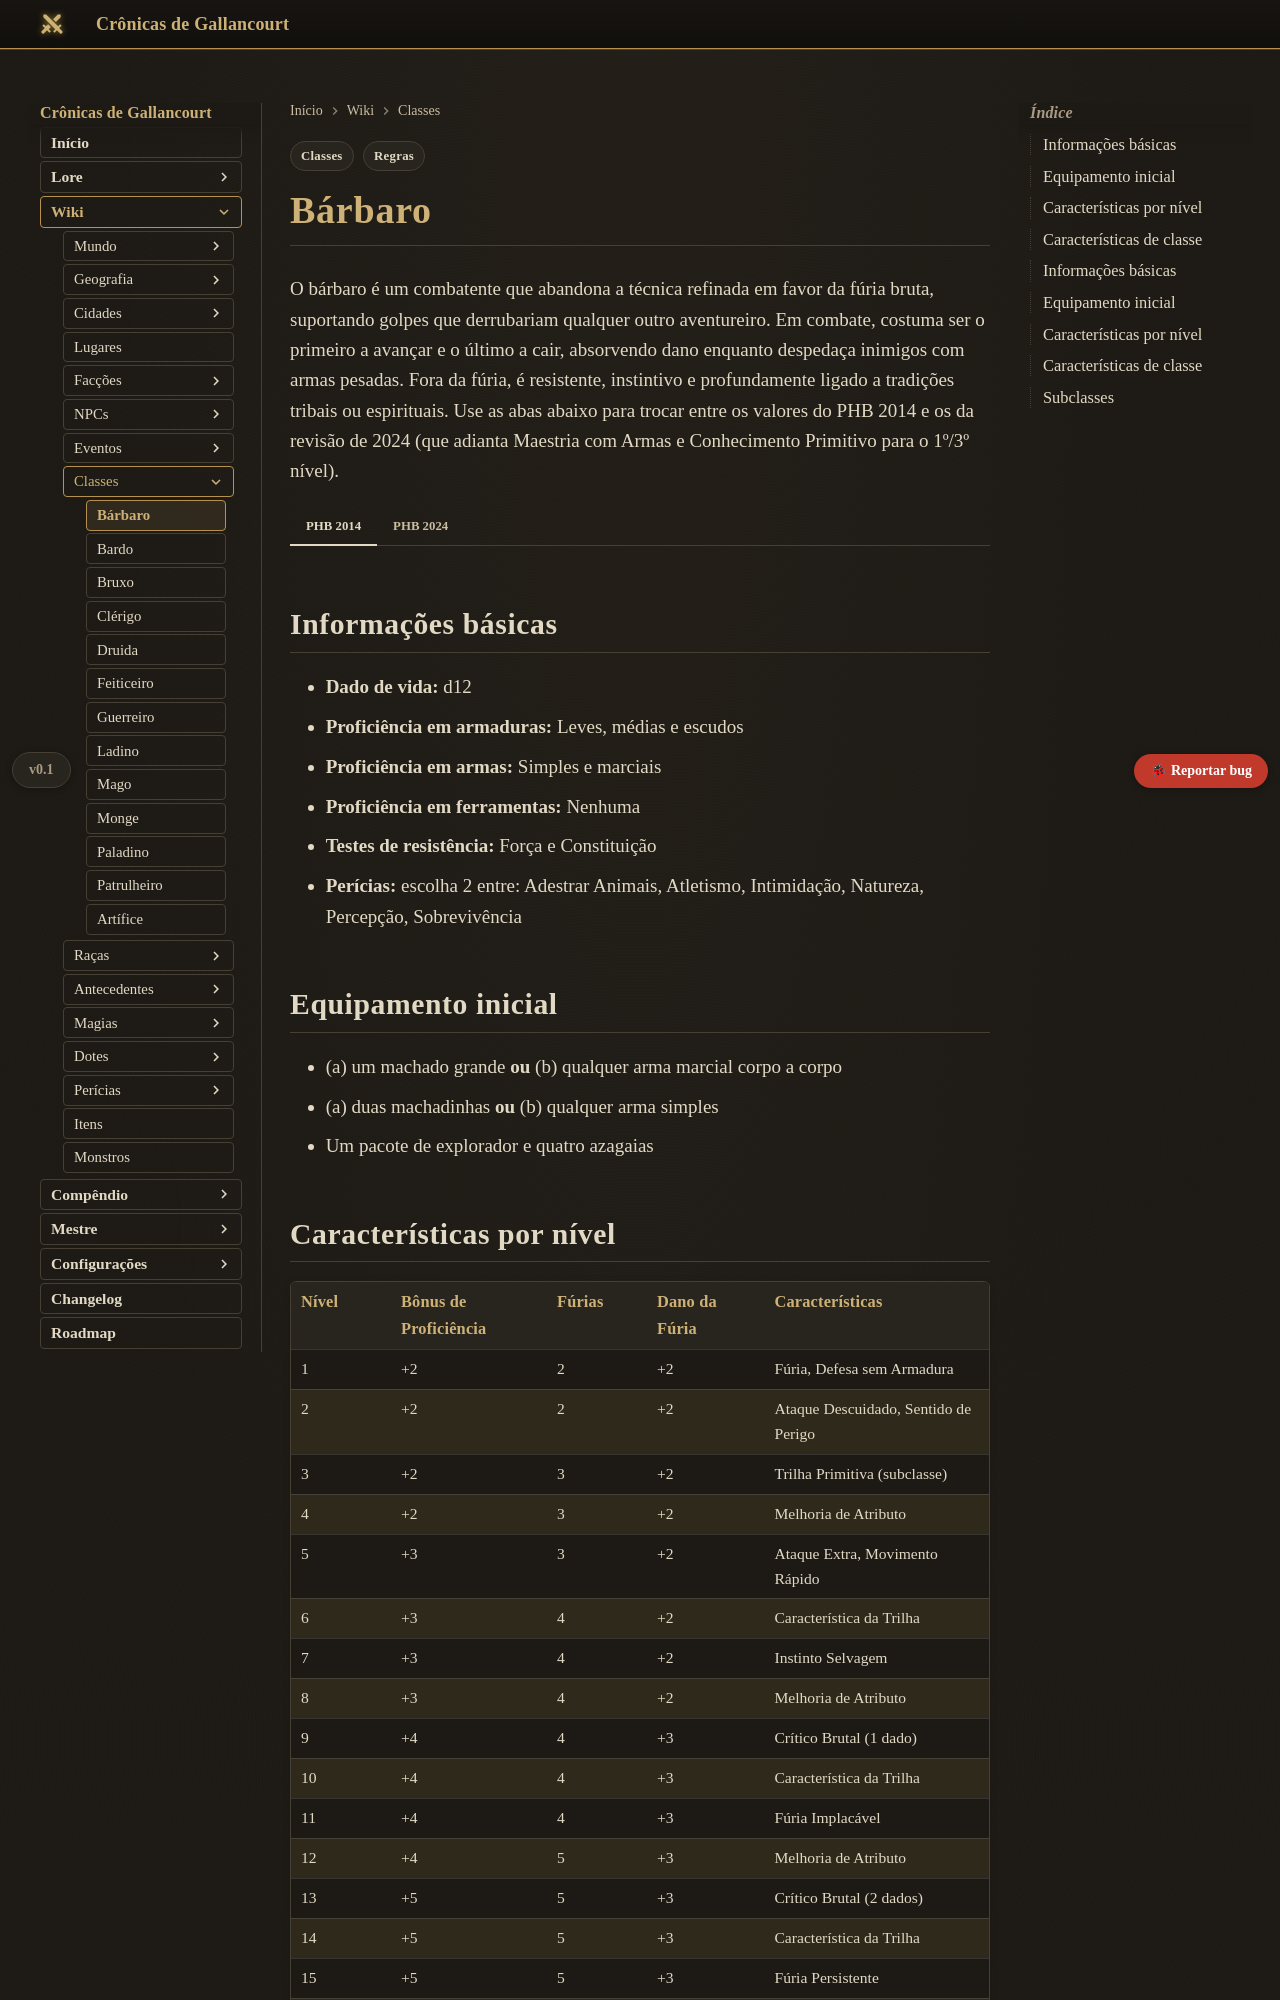

repository: Verayon/Gallancourt-RPG-DnD- · page: classes/barbaro/index.html · generator: mkdocs

---
tags:
  - Regras
  - Classes
---

# Bárbaro

O bárbaro é um combatente que abandona a técnica refinada em favor da fúria bruta, suportando golpes que derrubariam qualquer outro aventureiro. Em combate, costuma ser o primeiro a avançar e o último a cair, absorvendo dano enquanto despedaça inimigos com armas pesadas. Fora da fúria, é resistente, instintivo e profundamente ligado a tradições tribais ou espirituais. Use as abas abaixo para trocar entre os valores do PHB 2014 e os da revisão de 2024 (que adianta Maestria com Armas e Conhecimento Primitivo para o 1º/3º nível).

=== "PHB 2014"

    ## Informações básicas

    - **Dado de vida:** d12
    - **Proficiência em armaduras:** Leves, médias e escudos
    - **Proficiência em armas:** Simples e marciais
    - **Proficiência em ferramentas:** Nenhuma
    - **Testes de resistência:** Força e Constituição
    - **Perícias:** escolha 2 entre: Adestrar Animais, Atletismo, Intimidação, Natureza, Percepção, Sobrevivência

    ## Equipamento inicial

    - (a) um machado grande **ou** (b) qualquer arma marcial corpo a corpo
    - (a) duas machadinhas **ou** (b) qualquer arma simples
    - Um pacote de explorador e quatro azagaias

    ## Características por nível

    | Nível | Bônus de Proficiência | Fúrias | Dano da Fúria | Características |
    |---|---|---|---|---|
    | 1 | +2 | 2 | +2 | Fúria, Defesa sem Armadura |
    | 2 | +2 | 2 | +2 | Ataque Descuidado, Sentido de Perigo |
    | 3 | +2 | 3 | +2 | Trilha Primitiva (subclasse) |
    | 4 | +2 | 3 | +2 | Melhoria de Atributo |
    | 5 | +3 | 3 | +2 | Ataque Extra, Movimento Rápido |
    | 6 | +3 | 4 | +2 | Característica da Trilha |
    | 7 | +3 | 4 | +2 | Instinto Selvagem |
    | 8 | +3 | 4 | +2 | Melhoria de Atributo |
    | 9 | +4 | 4 | +3 | Crítico Brutal (1 dado) |
    | 10 | +4 | 4 | +3 | Característica da Trilha |
    | 11 | +4 | 4 | +3 | Fúria Implacável |
    | 12 | +4 | 5 | +3 | Melhoria de Atributo |
    | 13 | +5 | 5 | +3 | Crítico Brutal (2 dados) |
    | 14 | +5 | 5 | +3 | Característica da Trilha |
    | 15 | +5 | 5 | +3 | Fúria Persistente |
    | 16 | +5 | 5 | +3 | Melhoria de Atributo |
    | 17 | +6 | 6 | +4 | Crítico Brutal (3 dados) |
    | 18 | +6 | 6 | +4 | Poderio Indomável |
    | 19 | +6 | 6 | +4 | Melhoria de Atributo |
    | 20 | +6 | Ilimitadas | +4 | Campeão Primitivo |

    ## Características de classe

    === "Fúria"
        Como ação bônus, o bárbaro entra em fúria por até 1 minuto, obtendo vantagem em testes e salvaguardas de Força, um bônus de dano em ataques corpo a corpo que usam Força e resistência a dano de concussão, perfurante e cortante. A fúria termina antes do tempo se o bárbaro não atacar nem sofrer dano em um turno.
    === "Defesa sem Armadura"
        Sem armadura vestida, a CA do bárbaro passa a ser 10 + modificador de Destreza + modificador de Constituição, podendo usar escudo normalmente.
    === "Ataque Descuidado"
        Ao atacar, o bárbaro pode escolher lutar de forma imprudente: ganha vantagem nos ataques corpo a corpo com Força naquele turno, mas os inimigos também têm vantagem para atacá-lo até o início do próximo turno.
    === "Sentido de Perigo"
        O bárbaro tem vantagem em testes de resistência de Destreza contra efeitos que ele possa ver, como armadilhas e magias, desde que não esteja cego, surdo ou incapacitado.
    === "Trilha Primitiva"
        No 3º nível, o bárbaro escolhe uma subclasse (Trilha Primitiva) que molda a natureza de sua fúria.
    === "Ataque Extra"
        A partir do 5º nível, o bárbaro pode atacar duas vezes, em vez de uma, sempre que realizar a ação de Atacar em seu turno.
    === "Movimento Rápido"
        A partir do 5º nível, o deslocamento do bárbaro aumenta em 3 metros enquanto ele não estiver usando armadura pesada.
    === "Instinto Selvagem"
        A partir do 7º nível, o bárbaro tem vantagem em testes de iniciativa e, se for surpreendido no início de um combate e não estiver incapacitado, pode agir normalmente desde que entre em fúria antes de fazer qualquer outra coisa naquele turno.
    === "Crítico Brutal"
        A partir do 9º nível, o bárbaro rola dados de dano adicionais de arma em acertos críticos com ataques corpo a corpo, aumentando a quantidade de dados nos níveis 13 e 17.
    === "Fúria Implacável"
        A partir do 11º nível, se o bárbaro chegar a 0 pontos de vida enquanto estiver em fúria sem morrer instantaneamente, pode fazer um teste de resistência de Constituição (CD 10, aumentando a cada uso no mesmo combate) para cair a 1 ponto de vida em vez de ficar inconsciente.
    === "Fúria Persistente"
        A partir do 15º nível, a fúria do bárbaro só termina antes do tempo se ele cair inconsciente ou optar por encerrá-la.
    === "Poderio Indomável"
        A partir do 18º nível, se o resultado de um teste de Força do bárbaro for menor que seu valor de Força, ele pode usar o valor de Força no lugar do resultado.
    === "Campeão Primitivo"
        No 20º nível, os valores de Força e Constituição do bárbaro aumentam em 4, até o máximo de 24, e, em fúria, ele se torna uma força da natureza quase imparável.

=== "PHB 2024"

    ## Informações básicas

    - **Dado de vida:** d12
    - **Proficiência em armaduras:** Leves, médias e escudos
    - **Proficiência em armas:** Simples e marciais
    - **Proficiência em ferramentas:** Nenhuma
    - **Testes de resistência:** Força e Constituição
    - **Perícias:** escolha 2 entre: Adestrar Animais, Atletismo, Intimidação, Natureza, Percepção, Sobrevivência

    ## Equipamento inicial

    - (a) machado grande **ou** (b) qualquer arma marcial corpo a corpo
    - (a) duas machadinhas **ou** (b) qualquer arma simples
    - Pacote de explorador e quatro javelinas

    ## Características por nível

    | Nível | Bônus de Proficiência | Características |
    |---|---|---|
    | 1 | +2 | Fúria, Defesa sem Armadura, Maestria com Armas |
    | 2 | +2 | Percepção de Perigo, Ataque Insano |
    | 3 | +2 | Trilha Primitiva (subclasse), Conhecimento Primitivo |
    | 4 | +2 | Melhoria de Atributo |
    | 5 | +3 | Ataque Extra, Movimento Acelerado |
    | 6 | +3 | Característica da Trilha |
    | 7 | +3 | Instinto Selvagem, Salto Instintivo |
    | 8 | +3 | Melhoria de Atributo |
    | 9 | +4 | Golpe Brutal |
    | 10 | +4 | Característica da Trilha |
    | 11 | +4 | Fúria Implacável |
    | 12 | +4 | Melhoria de Atributo |
    | 13 | +5 | Golpe Brutal (aprimorado) |
    | 14 | +5 | Característica da Trilha |
    | 15 | +5 | Fúria Persistente |
    | 16 | +5 | Melhoria de Atributo |
    | 17 | +6 | Golpe Brutal (aprimorado) |
    | 18 | +6 | Poder Indomável |
    | 19 | +6 | Melhoria de Atributo |
    | 20 | +6 | Campeão Primitivo |

    ## Características de classe
